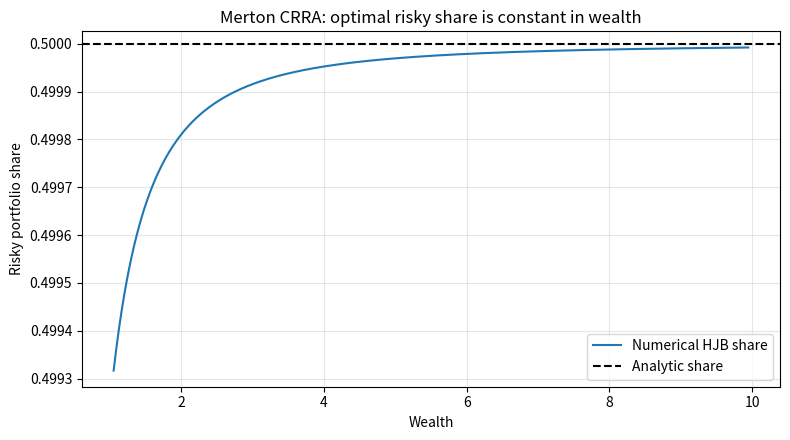

Recreate this plot in Python.
"""PS4 Problem 1: Merton portfolio problem with CRRA utility.

The finite-horizon Merton problem is

    dW_t = (r W_t + pi_t (mu - r)) dt + pi_t sigma dB_t,
    U(W_T) = W_T ** (1 - gamma) / (1 - gamma),

where ``pi_t`` is the dollar amount invested in the risky asset.  It is more
natural under CRRA to write the control as a risky *share*

    phi_t = pi_t / W_t.

The HJB implies

    phi* = (mu - r) / (gamma sigma^2),

which is independent of wealth.  This module discretizes the resulting
backward ODE for the CRRA value-function coefficient and then recovers the
share numerically from finite-difference derivatives of the value function.
"""
from __future__ import annotations

from dataclasses import dataclass
from pathlib import Path

import numpy as np
import pandas as pd


@dataclass(frozen=True)
class MertonCRRAParams:
    """Model parameters for the CRRA Merton problem."""

    mu: float = 0.08
    r: float = 0.02
    sigma: float = 0.20
    gamma: float = 3.0
    T: float = 1.0
    ode_steps: int = 2000
    w_min: float = 1.0
    w_max: float = 10.0
    w_points: int = 500

    def validate(self) -> None:
        if self.sigma <= 0:
            raise ValueError("sigma must be positive")
        if self.gamma <= 0 or np.isclose(self.gamma, 1.0):
            raise ValueError("gamma must be positive and different from 1 for CRRA power utility")
        if self.T <= 0 or self.ode_steps <= 0:
            raise ValueError("T and ode_steps must be positive")
        if self.w_min <= 0 or self.w_max <= self.w_min or self.w_points < 5:
            raise ValueError("wealth grid must be positive and contain at least five points")


def crra_utility(wealth: np.ndarray, gamma: float) -> np.ndarray:
    """CRRA terminal utility for ``gamma != 1``."""

    wealth = np.asarray(wealth, dtype=float)
    if np.any(wealth <= 0):
        raise ValueError("CRRA utility requires positive wealth")
    if np.isclose(gamma, 1.0):
        raise ValueError("gamma=1 corresponds to log utility, not power CRRA utility")
    return wealth ** (1.0 - gamma) / (1.0 - gamma)


def analytic_optimal_share(mu: float, r: float, sigma: float, gamma: float) -> float:
    """Closed-form optimal risky portfolio share."""

    return (mu - r) / (gamma * sigma**2)


def hjb_growth_rate(mu: float, r: float, sigma: float, gamma: float) -> float:
    """Rate in the scalar CRRA value-function ODE.

    With ``V(t,w) = a(t) U(w)``, the HJB gives

        a'(t) = -rate * a(t),    a(T)=1.

    Thus ``a(t) = exp(rate * (T - t))``.
    """

    sharpe_excess = mu - r
    return (1.0 - gamma) * (r + sharpe_excess**2 / (2.0 * gamma * sigma**2))


def solve_coefficient_backward_ode(params: MertonCRRAParams) -> pd.DataFrame:
    """Discretize the backward ODE for the CRRA value-function coefficient."""

    params.validate()
    dt = params.T / params.ode_steps
    rate = hjb_growth_rate(params.mu, params.r, params.sigma, params.gamma)

    times = np.linspace(0.0, params.T, params.ode_steps + 1)
    coeff = np.empty_like(times)
    coeff[-1] = 1.0

    # March backward from terminal time.  Since the scalar ODE is smooth, this
    # simple first-order discretization is enough for the problem's numerical
    # verification.
    for i in range(params.ode_steps - 1, -1, -1):
        coeff[i] = coeff[i + 1] * (1.0 + rate * dt)

    exact = np.exp(rate * (params.T - times))
    return pd.DataFrame({"time": times, "coefficient": coeff, "exact_coefficient": exact})


def value_function_at_time_zero(params: MertonCRRAParams) -> tuple[np.ndarray, np.ndarray, float]:
    """Return wealth grid, numerical value at t=0, and the ODE coefficient."""

    ode = solve_coefficient_backward_ode(params)
    coefficient_0 = float(ode.loc[0, "coefficient"])
    wealth = np.linspace(params.w_min, params.w_max, params.w_points)
    value = coefficient_0 * crra_utility(wealth, params.gamma)
    return wealth, value, coefficient_0


def implied_share_from_value_derivatives(
    wealth: np.ndarray, value: np.ndarray, mu: float, sigma: float
) -> np.ndarray:
    """Recover the HJB optimizer from finite-difference value derivatives."""

    dV = np.gradient(value, wealth, edge_order=2)
    d2V = np.gradient(dV, wealth, edge_order=2)
    return -mu * dV / (sigma**2 * wealth * d2V)


def run_crra_experiment(
    params: MertonCRRAParams | None = None,
    output_dir: str | Path = "output",
    figure_dir: str | Path = "figures",
) -> tuple[pd.DataFrame, pd.DataFrame]:
    """Run PS4 Problem 1 and save the numerical verification artifacts."""

    params = params or MertonCRRAParams()
    params.validate()
    output_dir = Path(output_dir)
    figure_dir = Path(figure_dir)
    output_dir.mkdir(parents=True, exist_ok=True)
    figure_dir.mkdir(parents=True, exist_ok=True)

    ode = solve_coefficient_backward_ode(params)
    wealth, value, _ = value_function_at_time_zero(params)

    excess_return = params.mu - params.r
    implied_share = implied_share_from_value_derivatives(wealth, value, excess_return, params.sigma)
    analytic_share = analytic_optimal_share(params.mu, params.r, params.sigma, params.gamma)

    # Drop a few boundary points where finite differences are least accurate.
    interior = slice(3, -3)
    share_check = pd.DataFrame(
        {
            "wealth": wealth[interior],
            "value_t0": value[interior],
            "implied_optimal_share": implied_share[interior],
            "analytic_optimal_share": analytic_share,
            "abs_error": np.abs(implied_share[interior] - analytic_share),
        }
    )

    summary = pd.DataFrame(
        [
            {
                "mu": params.mu,
                "r": params.r,
                "sigma": params.sigma,
                "gamma": params.gamma,
                "T": params.T,
                "analytic_optimal_share": analytic_share,
                "mean_implied_share": share_check["implied_optimal_share"].mean(),
                "std_implied_share": share_check["implied_optimal_share"].std(),
                "max_abs_error": share_check["abs_error"].max(),
                "coefficient_t0": float(ode.loc[0, "coefficient"]),
                "coefficient_t0_exact": float(ode.loc[0, "exact_coefficient"]),
                "coefficient_abs_error": abs(
                    float(ode.loc[0, "coefficient"]) - float(ode.loc[0, "exact_coefficient"])
                ),
            }
        ]
    )

    share_check.to_csv(output_dir / "ps4_p1_crra_share_by_wealth.csv", index=False)
    summary.to_csv(output_dir / "ps4_p1_crra_summary.csv", index=False)
    ode.to_csv(output_dir / "ps4_p1_crra_ode_coefficients.csv", index=False)

    _save_share_figure(share_check, analytic_share, figure_dir / "ps4_p1_crra_constant_share.png")
    return share_check, summary


def _save_share_figure(share_check: pd.DataFrame, analytic_share: float, path: Path) -> None:
    """Save the constant-share diagnostic figure."""

    import matplotlib.pyplot as plt

    fig, ax = plt.subplots(figsize=(8, 4.5))
    ax.plot(share_check["wealth"], share_check["implied_optimal_share"], label="Numerical HJB share")
    ax.axhline(analytic_share, color="black", linestyle="--", label="Analytic share")
    ax.set_title("Merton CRRA: optimal risky share is constant in wealth")
    ax.set_xlabel("Wealth")
    ax.set_ylabel("Risky portfolio share")
    ax.grid(True, alpha=0.3)
    ax.legend()
    fig.tight_layout()
    fig.savefig(path, dpi=180)
    plt.close(fig)


if __name__ == "__main__":
    checks, summary_table = run_crra_experiment()
    row = summary_table.iloc[0]
    print("PS4 Problem 1: Merton CRRA")
    print(f"analytic optimal risky share: {row['analytic_optimal_share']:.6f}")
    print(f"mean numerical implied share: {row['mean_implied_share']:.6f}")
    print(f"max absolute error: {row['max_abs_error']:.3e}")
